Image classification data set "pr" (ndrpscl/MNetv3 on GitHub). Class labels (9): butterhead lettuce, crisphead lettuce, curly lettuce, iceberg lettuce, lollo lettuce, looseleaf lettuce, oak leaf lettuce, red leaf lettuce, romaine lettuce.

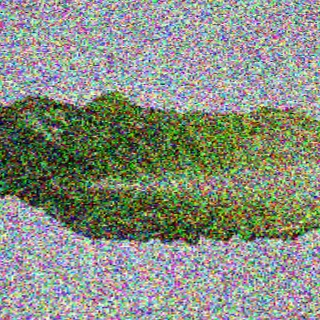
Label: romaine lettuce

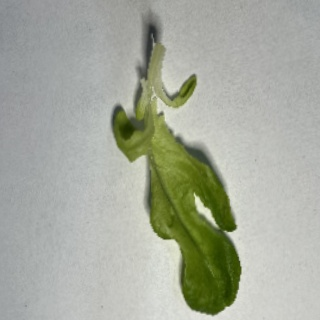
Label: oak leaf lettuce

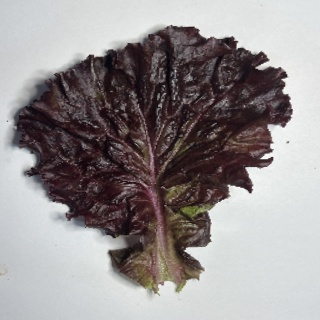
Label: red leaf lettuce

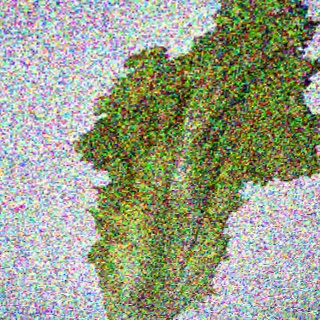
Label: curly lettuce

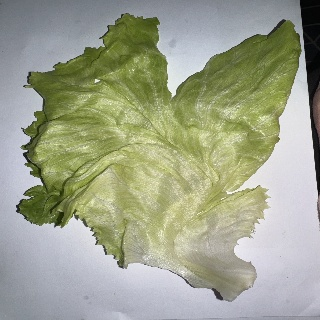
Label: iceberg lettuce

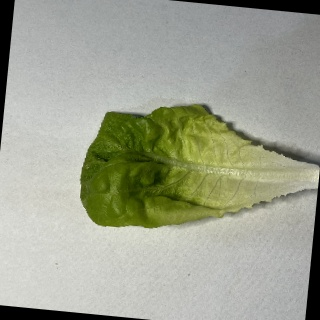
Label: butterhead lettuce
